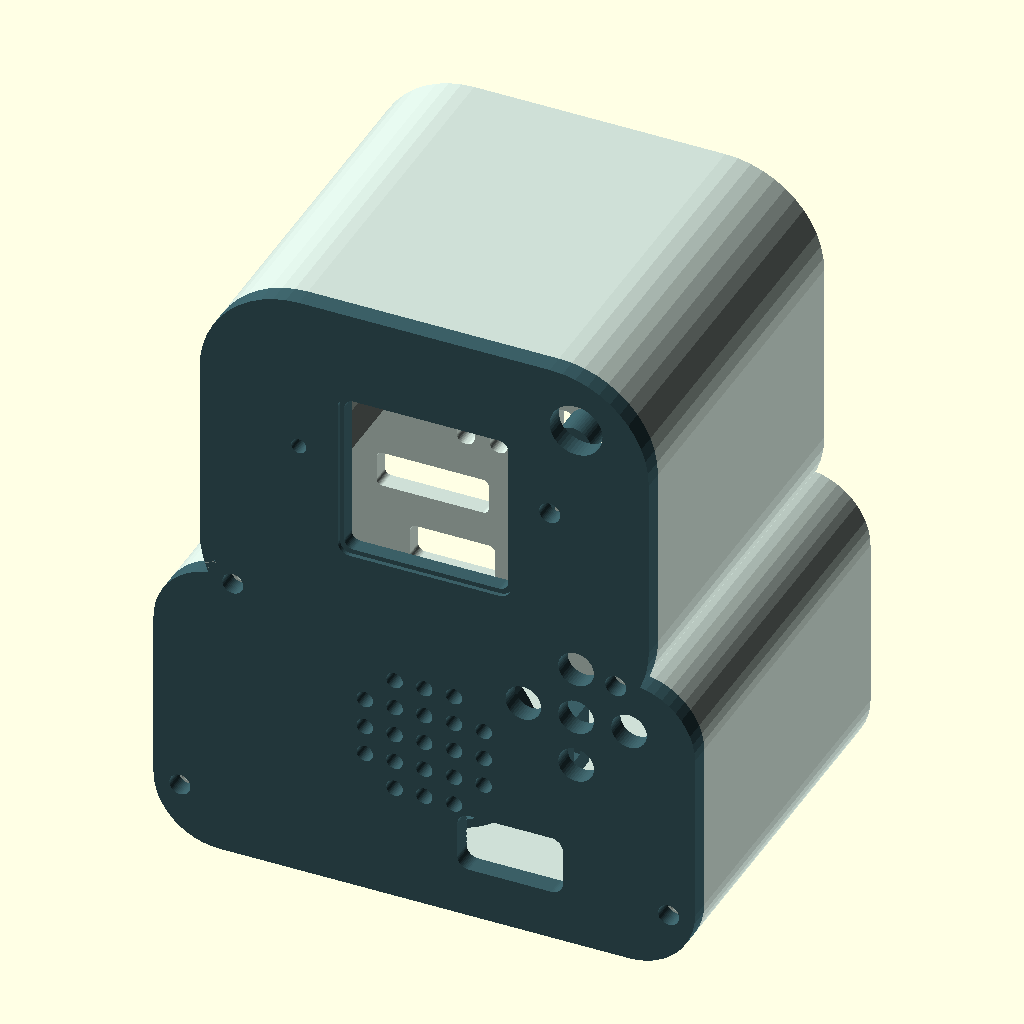
Cell 1: rendered with the file's own defaults.
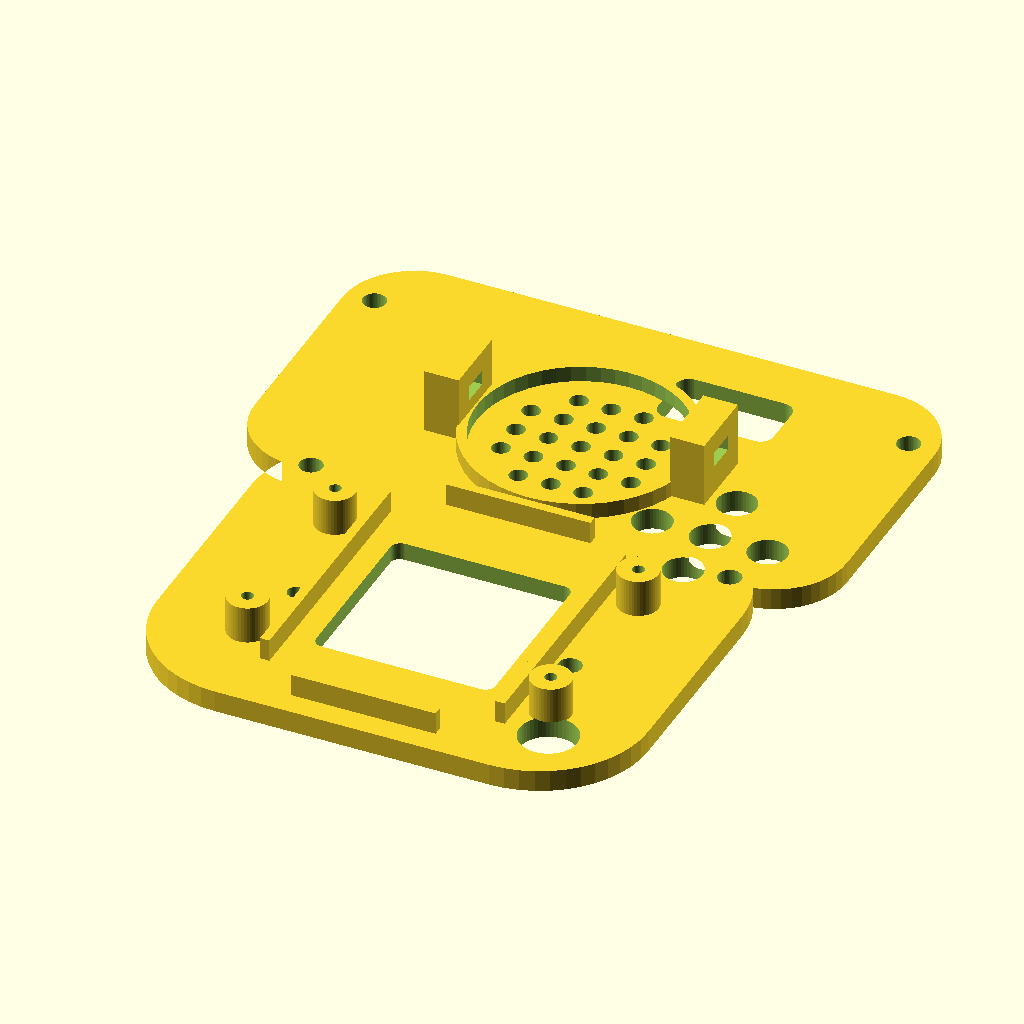
Cell 2 — part set to "front", the other parameters unchanged.
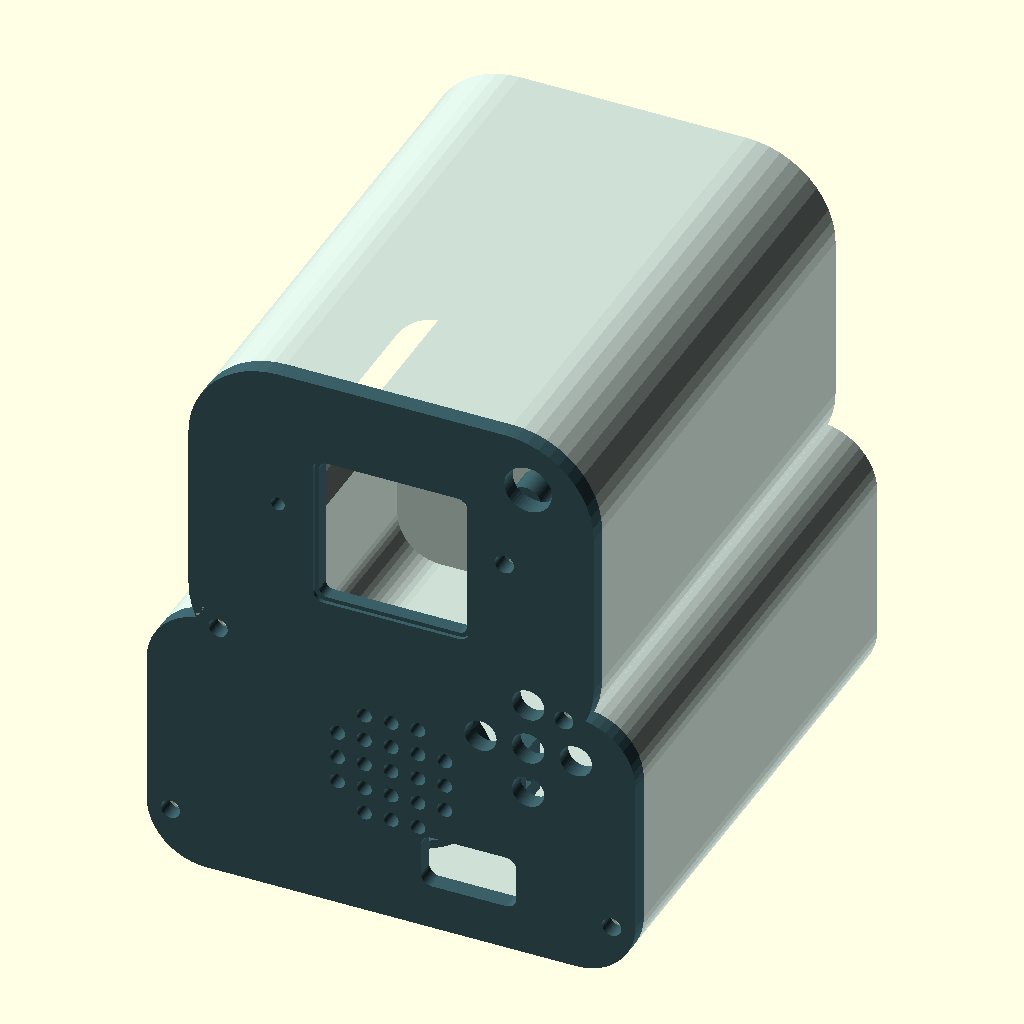
Cell 3: the same model with back = 60.
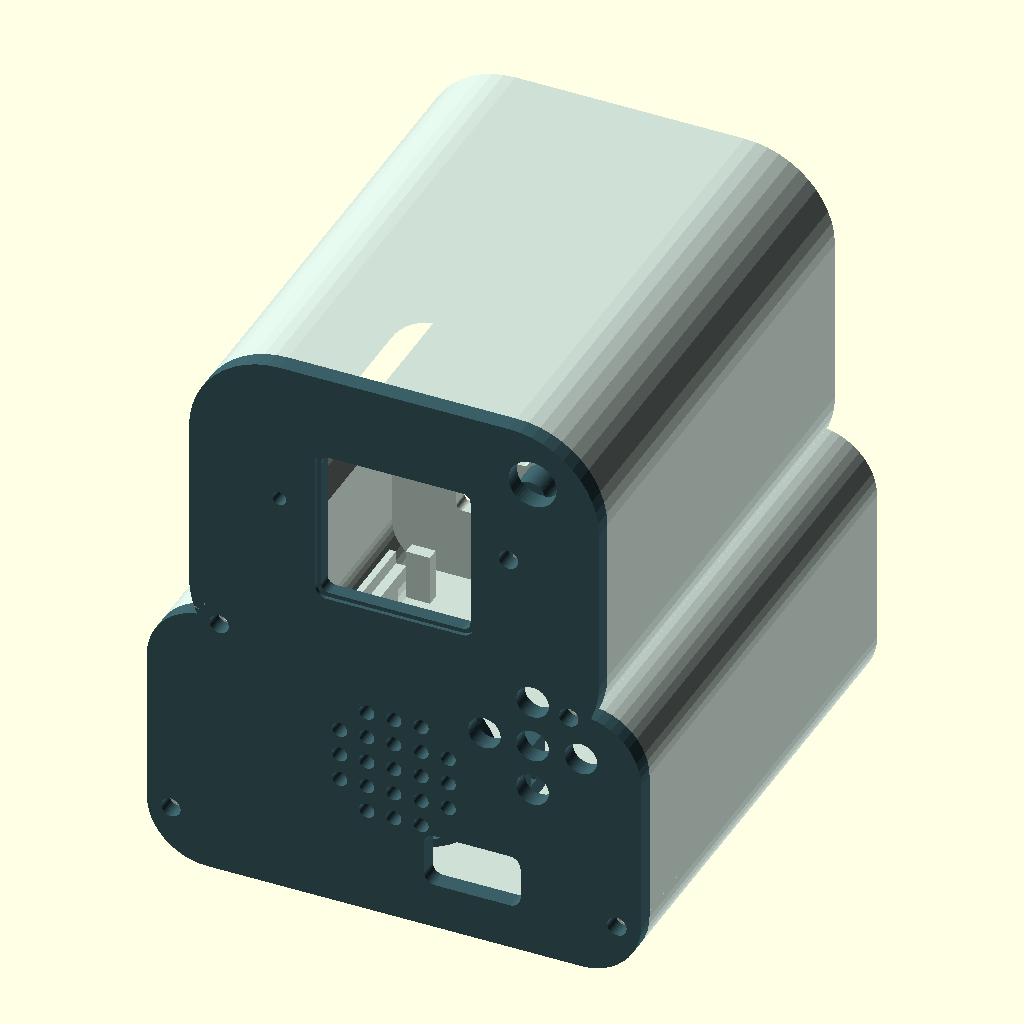
Cell 4: the same model with front = -54.
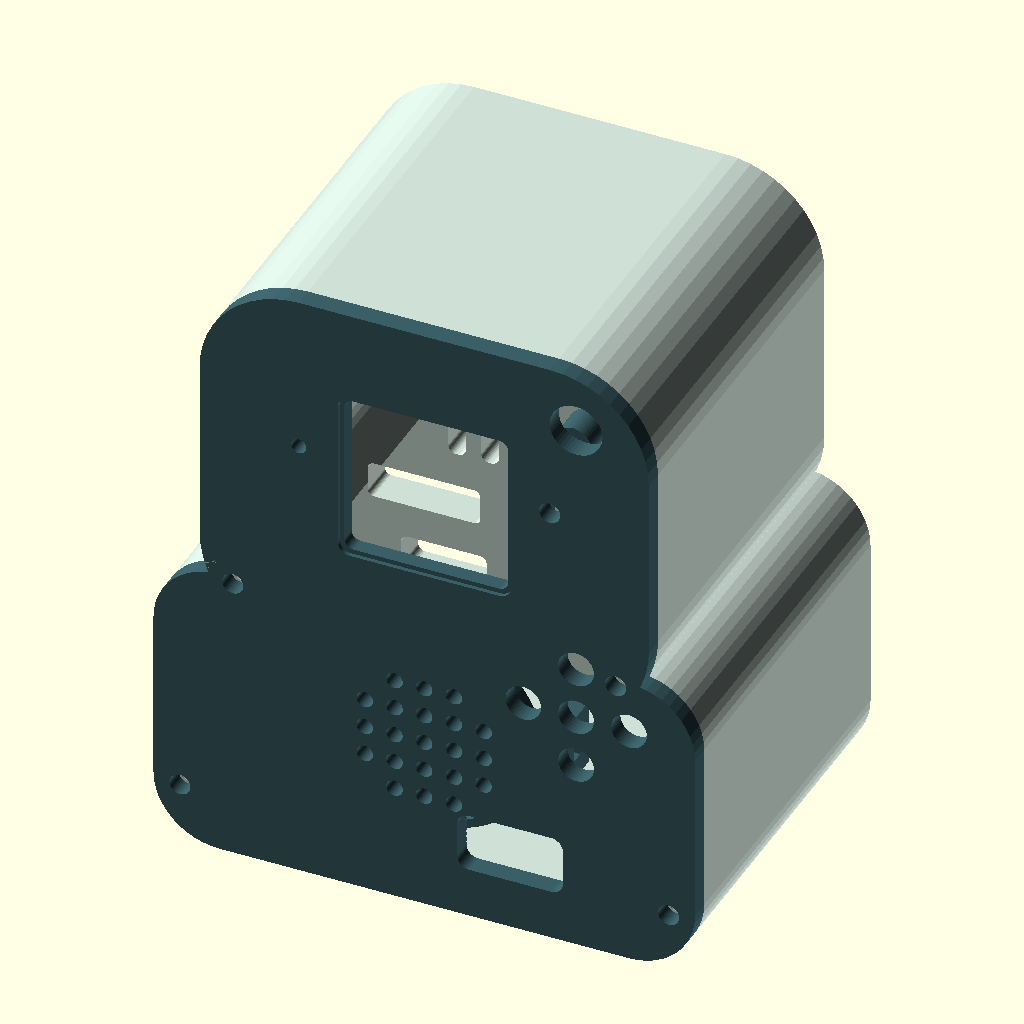
Cell 5: the same model with wall = 5.6.
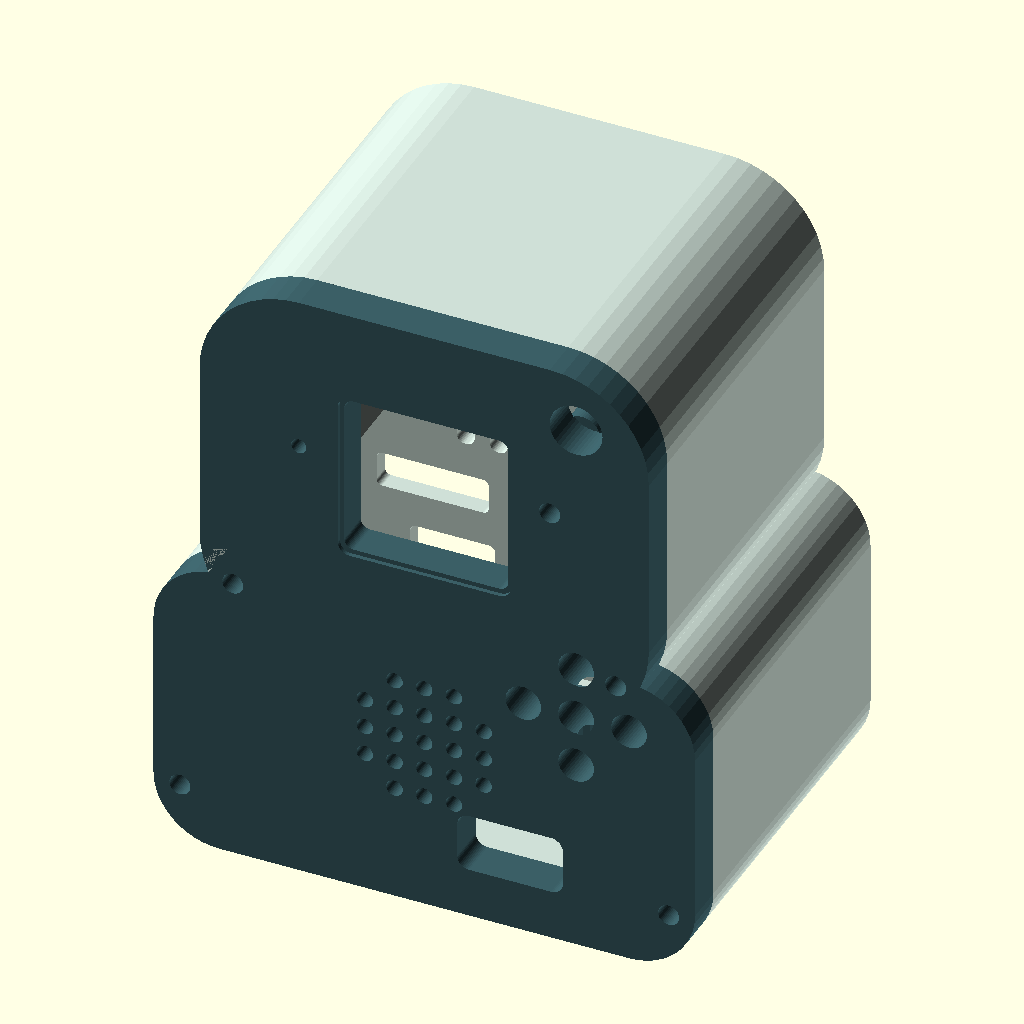
Cell 6 — panel set to 6, the other parameters unchanged.
The same orthographic view direction (rotation 55°, 0°, 25°; colour scheme Cornfield) for every cell, with the view re-fitted per cell, so scale and position can differ between cells.
OpenSCAD source file hardware/prototipi/revd-d1/Stampa-3D/Paky76-D1.scad:
// Paky76 revisione meccanica D1 — printable enclosure around 66 x 42 mm placement PCB.
// All dimensions in mm. Front is -Y, upright is +Z.
part="assembly"; // [assembly,front,chassis,display_clip,control_carrier]
$fn=48;
back=30;
front=-27;
wall=2.8;
panel=3;
gap=.35;
display_z=68;
display_w=31;
display_h=45;
speaker_z=27;
key_pitch=8;
key_z=38;
key_x=23;
key_hole=5.4;
cam_x=23;
cam_z=86;
cam_hole=8;
mic_x=-19;
mic_z=71;
led_x=19;
led_z=71;
sd_x=-24;
sd_z=29;
power_x=22;
power_z=23;

pcb_y=-2.5;
pcb_z=9;
usb_x=13;
usb_z=pcb_z+3.15;
screw_sites=[[-37,9],[37,9],[-29,45],[29,45]];

module rounded(w,h,r) { offset(r=r) square([w-2*r,h-2*r],center=true); }
module silhouette() {
  hull() {
    translate([0,23]) rounded(82,46,10);
    translate([0,36]) rounded(70,20,8);
  }
  translate([0,66]) rounded(68,58,15);
}
module section(y,depth) {
  translate([0,y,0]) rotate([90,0,0]) linear_extrude(height=depth) children();
}
module through(x,z,y,depth,diameter) {
  section(y,depth) translate([x,z]) circle(d=diameter);
}
module key_sites() {
  for (p=[[0,0],[-1,0],[1,0],[0,-1],[0,1]])
    translate([key_x+p[0]*key_pitch,key_z+p[1]*key_pitch]) children();
}
module face() {
  difference() {
    union() {
      section(front+panel,panel) silhouette();
      // Narrow guides register the display mounting envelope. Tape secures
      // the measured module to these guides without relying on hole spacing.
      for (s=[-1,1])
        translate([s*(display_w/2+.8)-.65,front+panel-.1,display_z-18])
          cube([1.3,3.2,36]);
      for (s=[-1,1])
        translate([-10,front+panel-.1,display_z+s*(display_h/2+.5)-.65])
          cube([20,3.2,1.3]);
      for (x=[-21,21], z=[display_z-13,display_z+13])
        through(x,z,front+panel+5.2,5.3,5.6);
      // Slots in rearward tabs accept a narrow strap over the speaker frame.
      for (x=[-17,17])
        translate([x-2.4,front+panel-.10,speaker_z-5])
          cube([4.8,9.1,10]);
      // Front rim behind the loudspeaker, sized for a nominal 28 mm frame.
      difference() {
        through(0,speaker_z,front+panel+2.2,2.35,31.4);
        through(0,speaker_z,front+panel+2.3,2.55,28.7);
      }
    }
    section(front+panel+.2,panel+.5) translate([0,display_z]) rounded(24.8,24.8,1.4);
    section(front+.65,.9) translate([0,display_z]) rounded(26.2,26.2,1.8);
    for (x=[-9:4.5:9], z=[-9:4.5:9])
      if(x*x+z*z<=125) through(x,speaker_z+z,front+panel+.1,panel+.3,2.5);
    section(front+panel+.2,panel+.5) translate([usb_x,usb_z]) rounded(16,9,1.8);
    for (x=[-21,21], z=[display_z-13,display_z+13])
      through(x,z,front+panel+5.35,4.2,1.65);
    for (x=[-17,17])
      translate([x-2.6,front+panel+4,speaker_z-2])
        cube([5.2,2.1,4]);
    section(front+panel+.2,panel+.5) key_sites() circle(d=key_hole);
    through(cam_x,cam_z,front+panel+.2,panel+.5,cam_hole);
    through(mic_x,mic_z,front+panel+.2,panel+.5,2.3);
    through(led_x,led_z,front+panel+.2,panel+.5,3.2);
    for (s=screw_sites) through(s[0],s[1],front+panel+.2,panel+.5,3.2);
  }
}
module pcb_support() {
  // Shelf on PCB long edges. The PCB is inserted horizontally from front.
  for (side=[-1,1]) {
    translate([side*33-1.3,pcb_y-21.1,pcb_z-2.6]) cube([2.6,41.9,2.6]);
    translate([side*(33+gap+.55)-.55,pcb_y-21.1,pcb_z-2.6])
      cube([1.1,41.9,4.8]);
  }
  for(x=[-30,30])
    translate([x-2,pcb_y+21+.35,1]) cube([4,2.1,pcb_z+1.2]);
  // Ribs from the floor to the shelves, outside the PCB's populated region.
  for (x=[-33,33],y=[-17,-3,13])
    translate([x-1.3,y-2.5,1]) cube([2.6,5,pcb_z-3.4]);
}
module chassis() {
  difference() {
    union() {
      difference() {
        section(back,back-front-panel) silhouette();
        section(back-wall,back-wall-front-panel+.15) offset(delta=-wall) silhouette();
      }
      pcb_support();
      for (s=screw_sites) {
        through(s[0],s[1],front+panel+10,10.1,7.2);
        // Connect the screw bosses to the case wall.
        section(front+panel+10,10) intersection() {
          silhouette();
          hull() {
            translate(s) circle(d=5.8);
            translate([s[0]<0?-44:44,s[1]]) circle(d=3.2);
          }
        }
      }
    }
    for (s=screw_sites) through(s[0],s[1],front+panel+8.5,8.8,2.5);
    // Clearance holes sized as starting points for measured external modules.
    section(back+.2,wall+.55) translate([sd_x,sd_z]) rounded(17,5.5,.9);
    section(back+.2,wall+.55) translate([power_x,power_z]) rounded(13,8,1);
    // Exit for an external LTE evaluation board harness.
    section(back+.2,wall+.55) translate([-21,18]) rounded(13,6,1.1);
    for (x=[-19:5:19])
      section(back+.2,wall+.5) translate([x,42]) rounded(2.7,10,1.2);
  }
}
module display_clip() {
  difference() {
    linear_extrude(height=2.2) rounded(13,7,1.4);
    translate([-2.7,0,-.05]) cylinder(h=2.3,d=2.2);
  }
}
module control_carrier() {
  difference() {
    linear_extrude(height=2.2) rounded(30,27,2);
    for (p=[[0,0],[-1,0],[1,0],[0,-1],[0,1]])
      translate([p[0]*key_pitch,p[1]*key_pitch,-.1]) cylinder(h=2.4,d=6.3);
    for (x=[-12,12]) translate([x,0,-.1]) cylinder(h=2.4,d=2.2);
  }
}
if(part=="control_carrier") control_carrier();
else if(part=="display_clip") display_clip();
else if(part=="front") translate([0,0,-front]) rotate([90,0,0]) face();
else if(part=="chassis") translate([0,0,back]) rotate([-90,0,0]) chassis();
else { color("#cedfd6") chassis(); color("#3b5f66") face(); }
Parameter table extracted from the source (name, type, default, range or options):
part: string, default "assembly", options "assembly", "front", "chassis", "display_clip", "control_carrier"
back: number, default 30
front: number, default -27
wall: number, default 2.8
panel: number, default 3
gap: number, default 0.35
display_z: number, default 68
display_w: number, default 31
display_h: number, default 45
speaker_z: number, default 27
key_pitch: number, default 8
key_z: number, default 38
key_x: number, default 23
key_hole: number, default 5.4
cam_x: number, default 23
cam_z: number, default 86
cam_hole: number, default 8
mic_x: number, default -19
mic_z: number, default 71
led_x: number, default 19
led_z: number, default 71
sd_x: number, default -24
sd_z: number, default 29
power_x: number, default 22
power_z: number, default 23
pcb_y: number, default -2.5
pcb_z: number, default 9
usb_x: number, default 13
